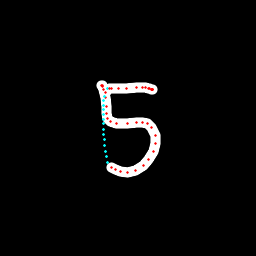

The table this chart was drawn from, first rows:
x, y, hover, eod
101.4, 85.13, 0.0, 0.0
101.9, 85.34, 0.0, 0.0
102.3, 85.7, 0.0, 0.0
102.9, 86.54, 0.0, 0.0
103.9, 89.07, 0.0, 0.0
105.4, 97.33, 0.0, 0.0
106.1, 106.7, 0.0, 0.0
106.7, 113.2, 0.0, 0.0
108, 118.6, 0.0, 0.0
110.3, 121.8, 0.0, 0.0
116.5, 124, 0.0, 0.0
127.5, 123.8, 0.0, 0.0
136.1, 122.7, 0.0, 0.0
142.5, 122.9, 0.0, 0.0
147.3, 123.9, 0.0, 0.0
151.8, 127.1, 0.0, 0.0
155.7, 135.4, 0.0, 0.0
155.7, 143.3, 0.0, 0.0
153.4, 151.6, 0.0, 0.0
148.7, 159.4, 0.0, 0.0
143.2, 165.5, 0.0, 0.0
135.1, 170.3, 0.0, 0.0
127.6, 172.4, 0.0, 0.0
120.8, 171.9, 0.0, 0.0
115.6, 170, 0.0, 0.0
111.4, 167, 0.0, 0.0
107.4, 162.6, 1.0, 0.0
106.5, 156.8, 1.0, 0.0
105.6, 151.2, 1.0, 0.0
104.9, 145.5, 1.0, 0.0
104.3, 140, 1.0, 0.0
103.8, 134.5, 1.0, 0.0
103.5, 129.1, 1.0, 0.0
103.2, 123.9, 1.0, 0.0
103.1, 119, 1.0, 0.0
103.1, 114.3, 1.0, 0.0
103.2, 109.7, 1.0, 0.0
103.5, 105.1, 1.0, 0.0
103.9, 100.6, 1.0, 0.0
104.7, 96.53, 1.0, 0.0
105.9, 92.68, 0.0, 0.0
107.1, 88.92, 1.0, 0.0
109.1, 88.33, 0.0, 0.0
111.6, 88.36, 0.0, 0.0
118.1, 88.63, 0.0, 0.0
126.5, 88.89, 0.0, 0.0
136.1, 87.98, 0.0, 0.0
142.3, 87.55, 0.0, 0.0
145.8, 87.61, 0.0, 0.0
148.2, 88.24, 0.0, 0.0
149.9, 88.54, 0.0, 0.0
151.1, 89.04, 0.0, 0.0
151.7, 89.42, 0.0, 0.0
152.2, 89.61, 0.0, 0.0
152.4, 89.75, 0.0, 0.0
152.4, 89.97, 0.0, 1.0
